Run: headless pygame with SDL's dummy video driver; simulated clock (each Clock.tick advances the game by its frame time, no real sleeping); random seed 0; keys injected as events and as key.get_pressed() state; no mouse input.
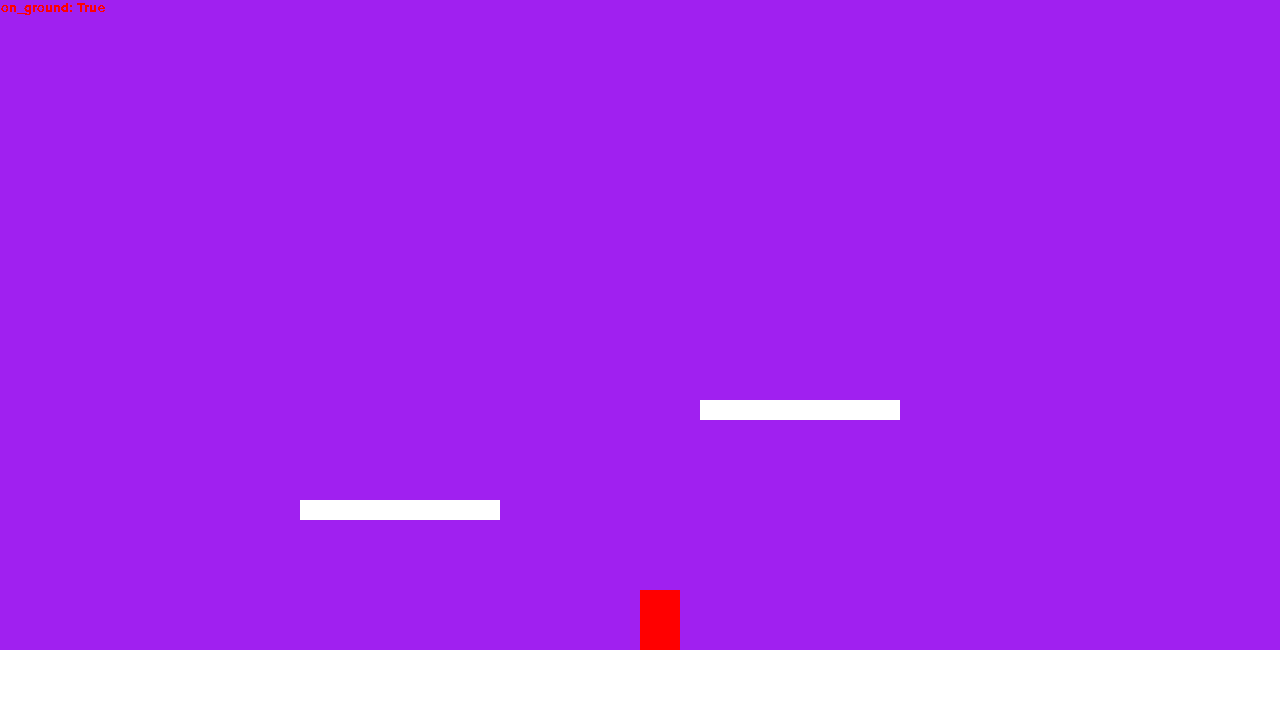
Frame 1 of 4 · flips 1–60 · no input
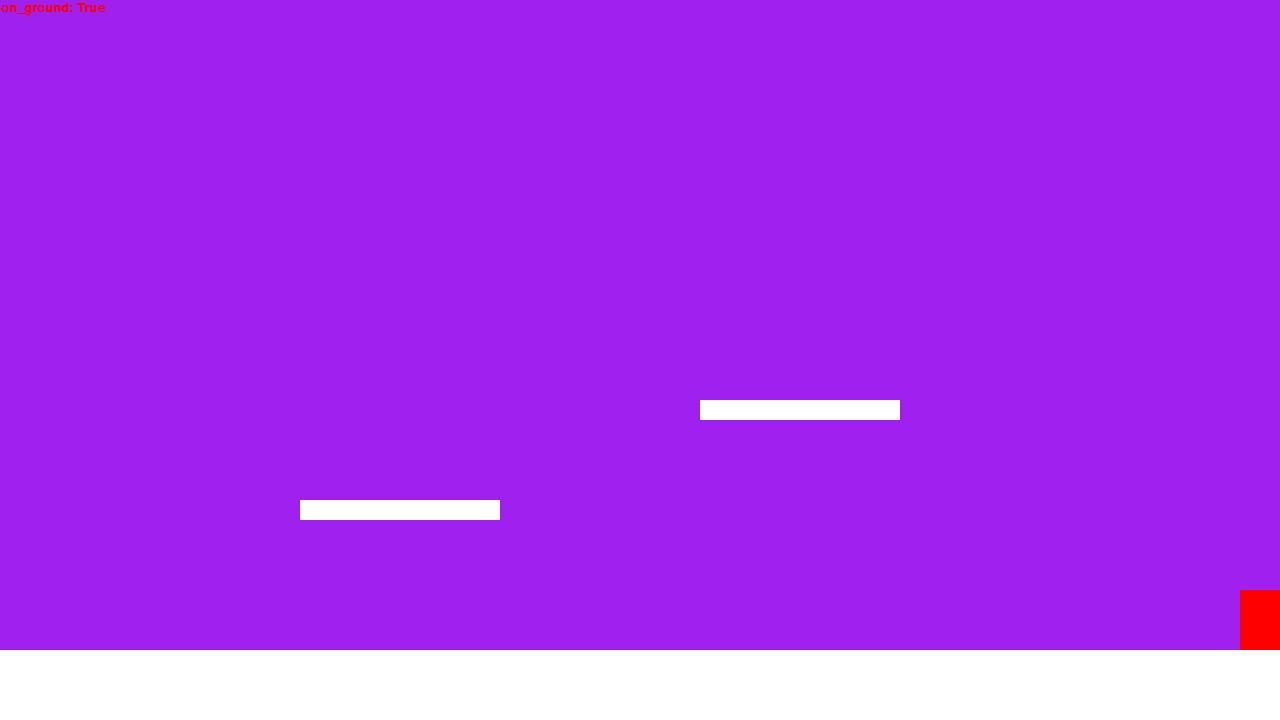
Frame 2 of 4 · flips 61–180 · tapped SPACE, RETURN · held RIGHT (→), D
Frame 3 of 4 · flips 181–300 · held DOWN (↓), S · screen unchanged from frame 2, image omitted
Frame 4 of 4 · flips 301–420 · held LEFT (←), A, UP (↑), W · screen same as frame 1, image omitted

The pygame program that drew these frames:

import pygame as pg
import sys

pg.init()
pg.font.init()
font = pg.font.SysFont('monospace', 20)
screen = pg.display.set_mode((1280, 720))
clock = pg.time.Clock()

SPEED = 5
GRAVITY = 0.5
JUMP_FORCE = -10


class Player:
    def __init__(self, x, y):
        self.on_ground = False
        self.want_jump = False
        self.pos = pg.Vector2(x, y)
        self.vel = pg.Vector2(0, 0)
        self.rect = pg.Rect(x, y, 40, 60)

    def handle_input(self, events):
        # ---- Continuous inputs ----
        self.vel.x = 0
        keys = pg.key.get_pressed()
        if keys[pg.K_a]:
            self.vel.x -= SPEED
        if keys[pg.K_d]:
            self.vel.x += SPEED

        # ---- Discrete inputs ----
        for event in events:
            if event.type == pg.KEYDOWN:
                if event.key == pg.K_SPACE:
                    self.want_jump = True

    def update(self):
        self.vel.y += GRAVITY
        self.pos += self.vel
        self.rect.topleft = (int(self.pos.x), int(self.pos.y))

        self._resolve_collisions(platforms)

        if self.want_jump and self.on_ground:
            self.vel.y = JUMP_FORCE
            self.on_ground = False

        self.want_jump = False

    def _resolve_collisions(self, platforms):
        for plat in platforms:
            if self.rect.colliderect(plat):
                if self.vel.y > 0:
                    self.rect.bottom = plat.top
                    self.pos.y = self.rect.y
                    self.vel.y = 0
                    self.on_ground = True

    def draw(self, screen):
        pg.draw.rect(screen, "red", self.rect, 40)


platforms = [
    pg.Rect(0, 650, 1280, 70),
    pg.Rect(300, 500, 200, 20),
    pg.Rect(700, 400, 200, 20),
]

player = Player(screen.get_width() / 2, screen.get_height() / 2)

while True:
    clock.tick(60)
    player_velocity = pg.Vector2(0, 0)

    events = pg.event.get()
    for event in events:
        if event.type == pg.QUIT:
            pg.quit()
            sys.exit(0)

    player.handle_input(events)
    player.update()

    # ---- Draw ----
    screen.fill("purple")
    text = font.render(f'on_ground: {player.on_ground}', False, "red")
    screen.blit(text, (1, 1))
    player.draw(screen)
    for plat in platforms:
        pg.draw.rect(screen, "white", plat)

    pg.display.flip()
